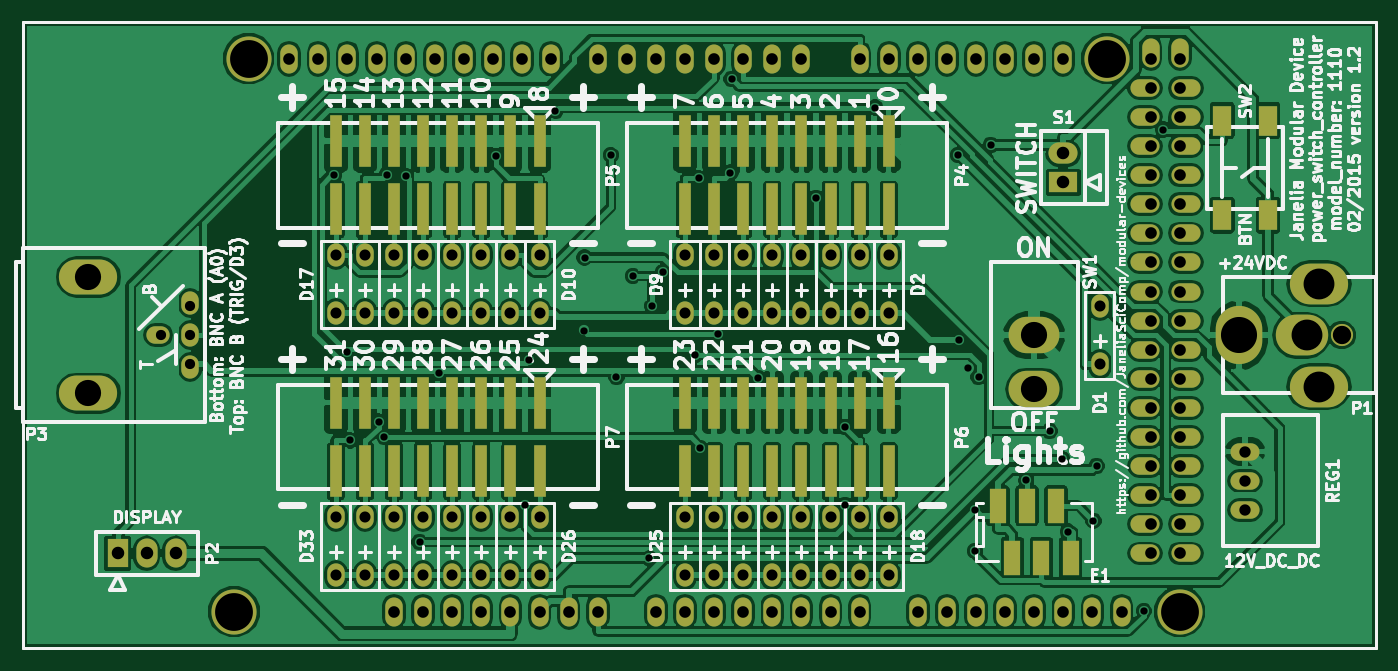
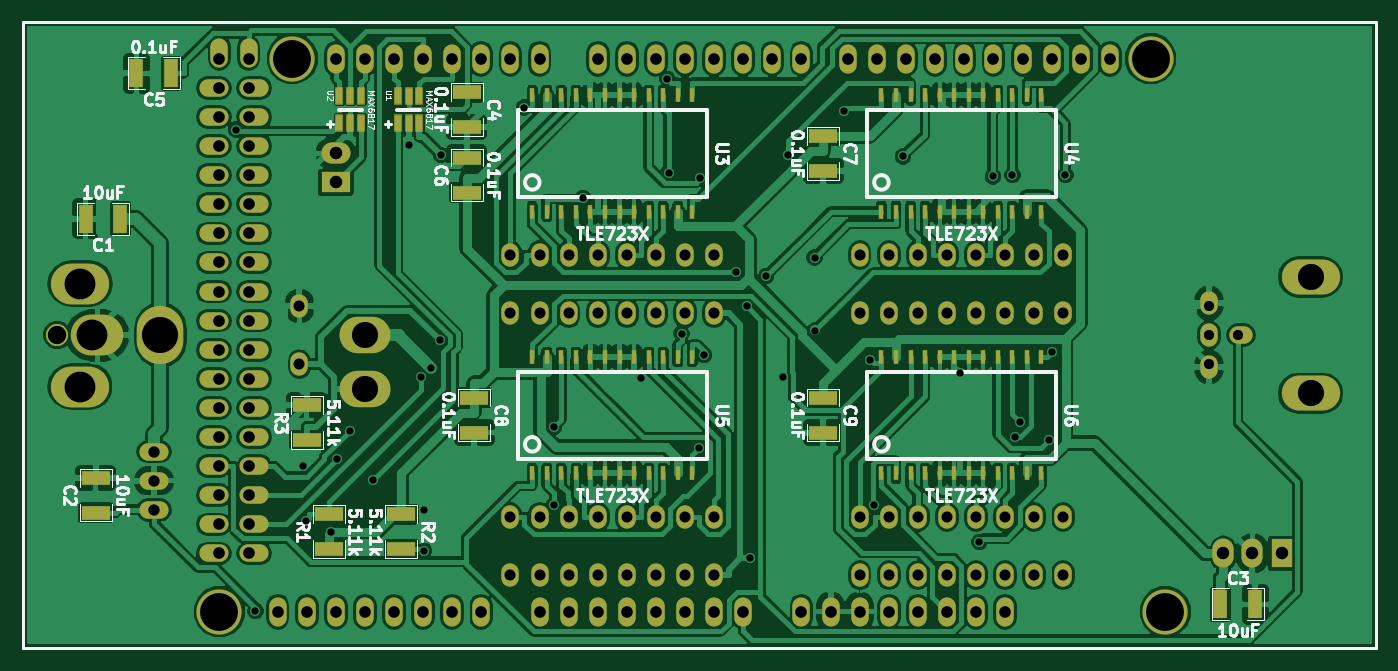
Circuit board: 7 layer files. Board 118.1 x 54.6 mm.
- bottom_copper: power_switch_controller-B_Cu.gbl (299649 bytes)
- bottom_mask: power_switch_controller-B_Mask.gbs (9084 bytes)
- bottom_silk: power_switch_controller-B_SilkS.gbo (48903 bytes)
- top_copper: power_switch_controller-F_Cu.gtl (266784 bytes)
- top_mask: power_switch_controller-F_Mask.gts (7547 bytes)
- top_silk: power_switch_controller-F_SilkS.gto (110976 bytes)
- drill: power_switch_controller.drl (3114 bytes)

=== bottom_copper: power_switch_controller-B_Cu.gbl (299649 bytes, source omitted) ===
=== bottom_mask: power_switch_controller-B_Mask.gbs (9084 bytes, source omitted) ===
=== bottom_silk: power_switch_controller-B_SilkS.gbo (48903 bytes, source omitted) ===
=== top_copper: power_switch_controller-F_Cu.gtl (266784 bytes, source omitted) ===
=== top_mask: power_switch_controller-F_Mask.gts (7547 bytes, source omitted) ===
=== top_silk: power_switch_controller-F_SilkS.gto (110976 bytes, source omitted) ===
=== drill: power_switch_controller.drl ===
M48
;DRILL file {kicad 0.201502181246+5430~21~ubuntu14.04.1-product} date Wed 18 Feb 2015 01:58:55 PM EST
;FORMAT={-:-/ absolute / inch / decimal}
FMAT,2
INCH,TZ
T1C0.025
T2C0.035
T3C0.038
T4C0.039
T5C0.040
T6C0.043
T7C0.063
T8C0.090
T9C0.106
T10C0.124
T11C0.130
%
G90
G05
M72
T1
X4.743Y-3.5
X4.7891Y-4.1085
X4.7996Y-4.4115
X4.8987Y-4.3468
X4.9168Y-4.4
X4.9248Y-3.4991
X4.9923Y-3.5045
X5.0381Y-4.7609
X5.104Y-4.1798
X5.3Y-3.4355
X5.4Y-4.632
X5.4139Y-4.1345
X5.5048Y-3.2787
X5.6035Y-4.0339
X5.6048Y-3.7834
X5.6959Y-3.4317
X5.7143Y-4.1937
X5.7708Y-3.8468
X5.8273Y-4.8169
X5.8364Y-3.9507
X5.8751Y-3.8335
X5.9845Y-4.1182
X5.9977Y-3.5115
X6.0015Y-4.4371
X6.0619Y-4.0445
X6.1061Y-3.4911
X6.1103Y-3.1701
X6.201Y-4.1962
X6.4Y-3.5777
X6.4996Y-4.3655
X6.5Y-4.6329
X6.6034Y-3.268
X6.889Y-3.4308
X6.8932Y-4.0682
X6.9212Y-4.1635
X6.9458Y-4.7912
X6.9467Y-4.6501
X6.9587Y-4.1937
X7.Y-3.3967
X7.1228Y-4.5493
X7.2027Y-4.379
X7.2464Y-4.4756
X7.266Y-4.725
X7.3536Y-4.6876
X7.3641Y-4.4994
X7.5263Y-4.9975
X7.5934Y-3.3434
T2
X4.15Y-4.05
X4.25Y-3.95
X4.25Y-4.05
X4.25Y-4.15
T3
X4.75Y-3.775
X4.75Y-3.975
X4.75Y-4.675
X4.75Y-4.875
X4.85Y-3.775
X4.85Y-3.975
X4.85Y-4.675
X4.85Y-4.875
X4.95Y-3.775
X4.95Y-3.975
X4.95Y-4.675
X4.95Y-4.875
X5.05Y-3.775
X5.05Y-3.975
X5.05Y-4.675
X5.05Y-4.875
X5.15Y-3.775
X5.15Y-3.975
X5.15Y-4.675
X5.15Y-4.875
X5.25Y-3.775
X5.25Y-3.975
X5.25Y-4.675
X5.25Y-4.875
X5.35Y-3.775
X5.35Y-3.975
X5.35Y-4.675
X5.35Y-4.875
X5.45Y-3.775
X5.45Y-3.975
X5.45Y-4.675
X5.45Y-4.875
X5.95Y-3.775
X5.95Y-3.975
X5.95Y-4.675
X5.95Y-4.875
X6.05Y-3.775
X6.05Y-3.975
X6.05Y-4.675
X6.05Y-4.875
X6.15Y-3.775
X6.15Y-3.975
X6.15Y-4.675
X6.15Y-4.875
X6.25Y-3.775
X6.25Y-3.975
X6.25Y-4.675
X6.25Y-4.875
X6.35Y-3.775
X6.35Y-3.975
X6.35Y-4.675
X6.35Y-4.875
X6.45Y-3.775
X6.45Y-3.975
X6.45Y-4.675
X6.45Y-4.875
X6.55Y-3.775
X6.55Y-3.975
X6.55Y-4.675
X6.55Y-4.875
X6.65Y-3.775
X6.65Y-3.975
X6.65Y-4.675
X6.65Y-4.875
X7.375Y-3.95
X7.375Y-4.15
T4
X7.875Y-4.45
X7.875Y-4.55
X7.875Y-4.65
T5
X4.59Y-3.1
X4.69Y-3.1
X4.79Y-3.1
X4.89Y-3.1
X4.95Y-5.
X4.99Y-3.1
X5.05Y-5.
X5.09Y-3.1
X5.15Y-5.
X5.19Y-3.1
X5.25Y-5.
X5.29Y-3.1
X5.35Y-5.
X5.39Y-3.1
X5.45Y-5.
X5.49Y-3.1
X5.55Y-5.
X5.65Y-3.1
X5.65Y-5.
X5.75Y-3.1
X5.85Y-3.1
X5.85Y-5.
X5.95Y-3.1
X5.95Y-5.
X6.05Y-3.1
X6.05Y-5.
X6.15Y-3.1
X6.15Y-5.
X6.25Y-3.1
X6.25Y-5.
X6.35Y-3.1
X6.35Y-5.
X6.45Y-5.
X6.55Y-3.1
X6.55Y-5.
X6.65Y-3.1
X6.75Y-3.1
X6.75Y-5.
X6.85Y-3.1
X6.85Y-5.
X6.95Y-3.1
X6.95Y-5.
X7.05Y-3.1
X7.05Y-5.
X7.15Y-3.1
X7.15Y-5.
X7.25Y-3.1
X7.25Y-5.
X7.35Y-5.
X7.45Y-5.
X7.55Y-3.1
X7.55Y-3.2
X7.55Y-3.3
X7.55Y-3.4
X7.55Y-3.5
X7.55Y-3.6
X7.55Y-3.7
X7.55Y-3.8
X7.55Y-3.9
X7.55Y-4.
X7.55Y-4.1
X7.55Y-4.2
X7.55Y-4.3
X7.55Y-4.4
X7.55Y-4.5
X7.55Y-4.6
X7.55Y-4.7
X7.55Y-4.8
X7.65Y-3.1
X7.65Y-3.2
X7.65Y-3.3
X7.65Y-3.4
X7.65Y-3.5
X7.65Y-3.6
X7.65Y-3.7
X7.65Y-3.8
X7.65Y-3.9
X7.65Y-4.
X7.65Y-4.1
X7.65Y-4.2
X7.65Y-4.3
X7.65Y-4.4
X7.65Y-4.5
X7.65Y-4.6
X7.65Y-4.7
X7.65Y-4.8
T6
X4.Y-4.8
X4.1Y-4.8
X4.2Y-4.8
X7.25Y-3.425
X7.25Y-3.525
T7
X8.207Y-4.05
T8
X3.9Y-3.85
X3.9Y-4.25
X7.15Y-4.05
X7.15Y-4.235
T9
X8.089Y-4.05
X8.128Y-3.873
X8.128Y-4.227
T10
X7.853Y-4.05
T11
X4.4Y-5.
X4.45Y-3.1
X7.4Y-3.1
X7.65Y-5.
T0
M30
